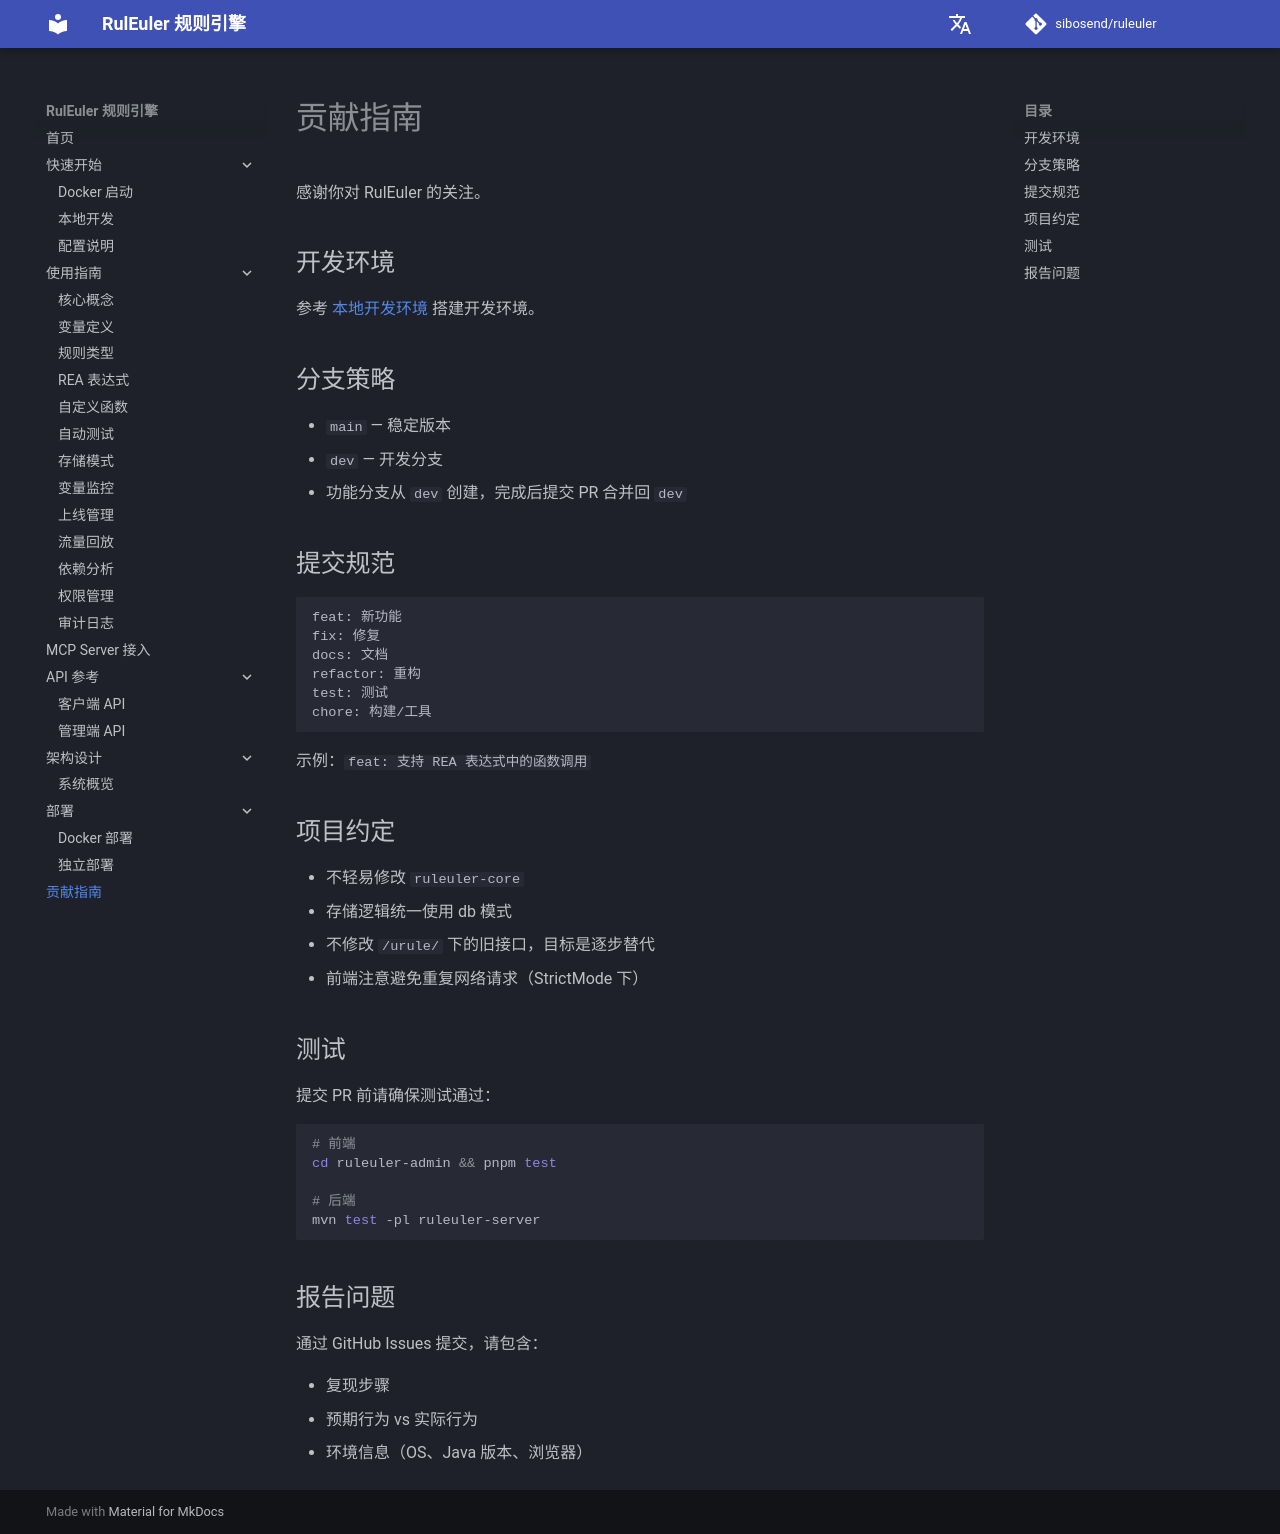

repository: sibosend/ruleuler · page: contributing/index.html · generator: mkdocs

# 贡献指南

感谢你对 RulEuler 的关注。

## 开发环境

参考 [本地开发环境](getting-started/local-dev.md) 搭建开发环境。

## 分支策略

- `main` — 稳定版本
- `dev` — 开发分支
- 功能分支从 `dev` 创建，完成后提交 PR 合并回 `dev`

## 提交规范

```
feat: 新功能
fix: 修复
docs: 文档
refactor: 重构
test: 测试
chore: 构建/工具
```

示例：`feat: 支持 REA 表达式中的函数调用`

## 项目约定

- 不轻易修改 `ruleuler-core`
- 存储逻辑统一使用 db 模式
- 不修改 `/urule/` 下的旧接口，目标是逐步替代
- 前端注意避免重复网络请求（StrictMode 下）

## 测试

提交 PR 前请确保测试通过：

```bash
# 前端
cd ruleuler-admin && pnpm test

# 后端
mvn test -pl ruleuler-server
```

## 报告问题

通过 GitHub Issues 提交，请包含：

- 复现步骤
- 预期行为 vs 实际行为
- 环境信息（OS、Java 版本、浏览器）
